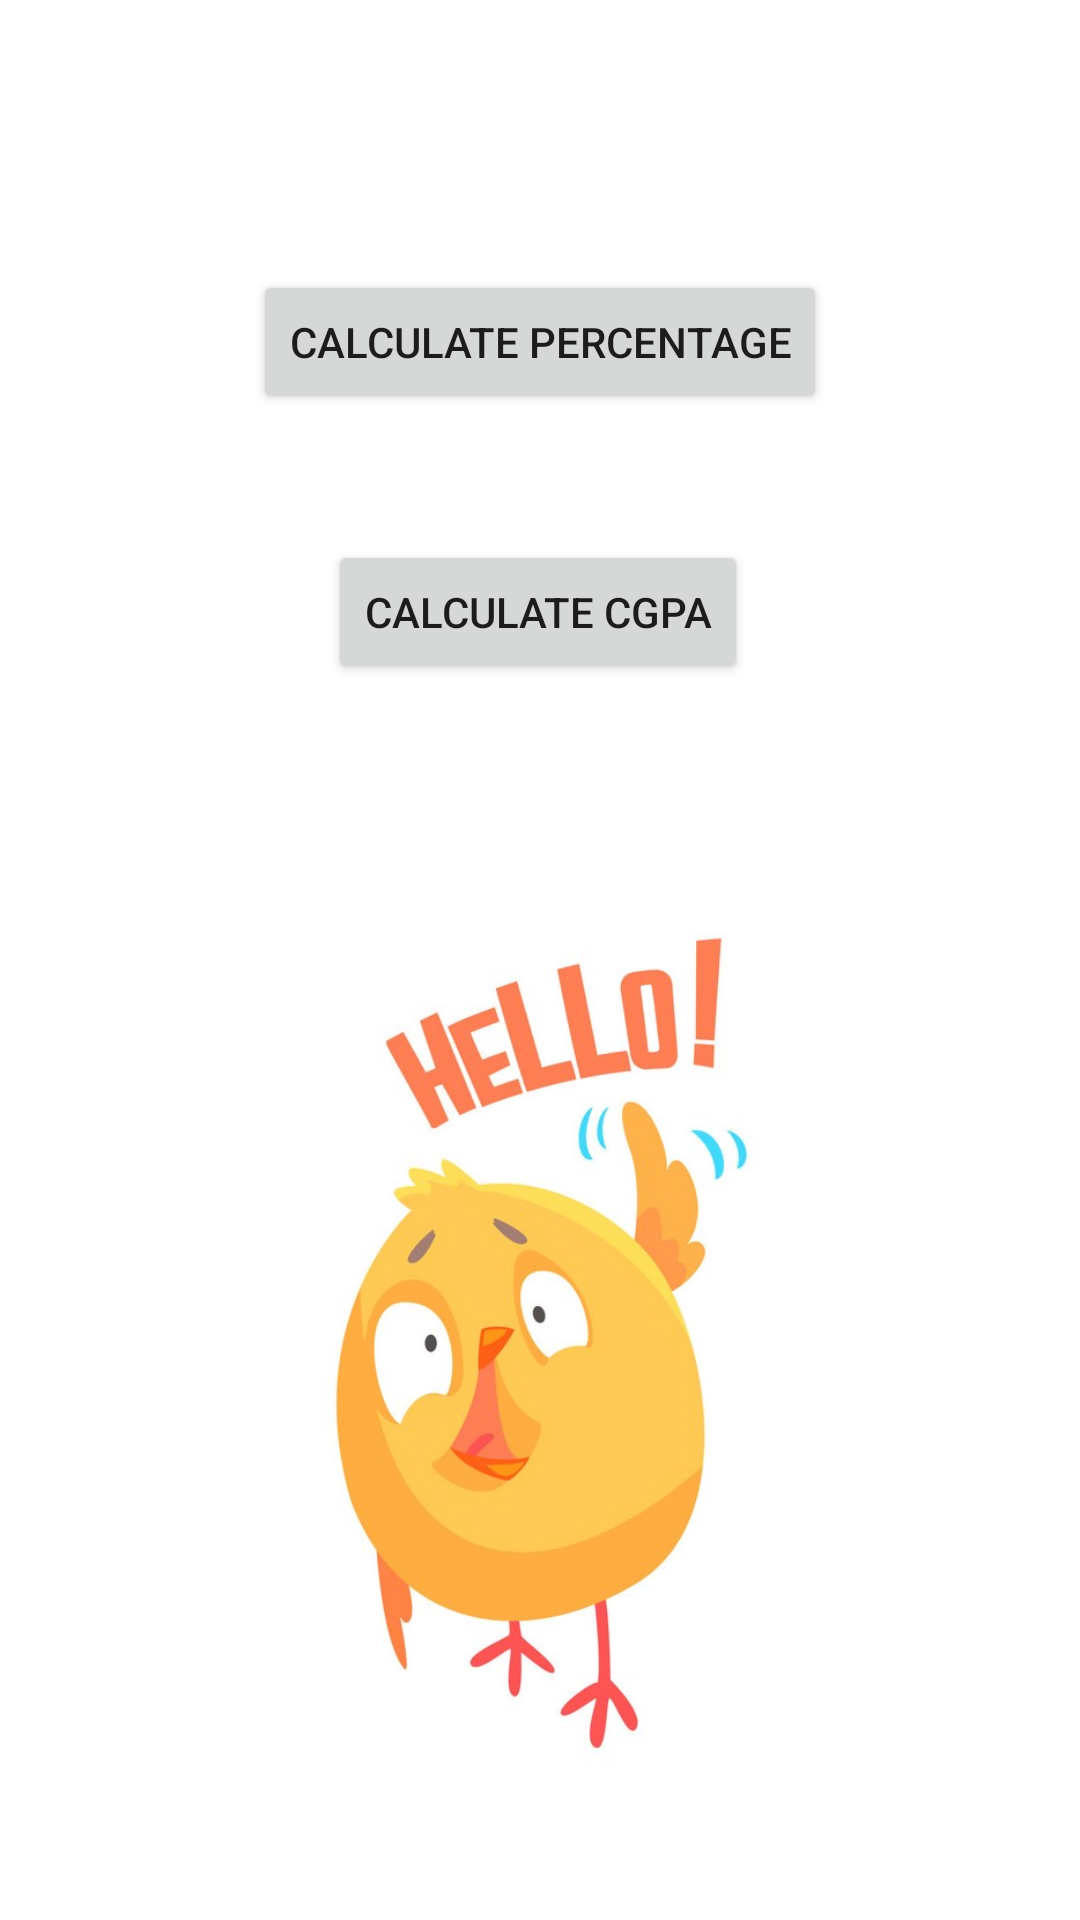

Write the Android layout XML for this screen, with the resource values it uses.
<!-- AndroidManifest.xml: application theme Theme.Calculate -->
<!-- res/layout/activity_main.xml -->
<?xml version="1.0" encoding="utf-8"?>
<androidx.constraintlayout.widget.ConstraintLayout xmlns:android="http://schemas.android.com/apk/res/android"
    xmlns:app="http://schemas.android.com/apk/res-auto"
    xmlns:tools="http://schemas.android.com/tools"
    android:layout_width="match_parent"
    android:layout_height="match_parent"
    tools:context=".MainActivity">

    <Button
        android:id="@+id/button"
        android:layout_width="wrap_content"
        android:layout_height="wrap_content"
        android:onClick="openActivity1"
        android:text="@string/calculate_percentage"
        app:layout_constraintBottom_toTopOf="@+id/button2"
        app:layout_constraintEnd_toEndOf="parent"
        app:layout_constraintStart_toStartOf="parent"
        app:layout_constraintTop_toTopOf="parent"
        app:layout_constraintVertical_bias="0.681"
        tools:ignore="UsingOnClickInXml" />

    <Button
        android:id="@+id/button2"
        android:layout_width="wrap_content"
        android:layout_height="wrap_content"
        android:layout_marginBottom="412dp"
        android:onClick="openActivity2"
        android:text="@string/calculate_cgpa"
        app:layout_constraintBottom_toBottomOf="parent"
        app:layout_constraintEnd_toEndOf="parent"
        app:layout_constraintHorizontal_bias="0.497"
        app:layout_constraintStart_toStartOf="parent"
        tools:ignore="UsingOnClickInXml" />

    <ImageView
        android:id="@+id/imageView"
        android:layout_width="match_parent"
        android:layout_height="385dp"
        android:contentDescription="@string/imageDes"
        app:layout_constraintBottom_toBottomOf="parent"
        app:layout_constraintEnd_toEndOf="parent"
        app:layout_constraintHorizontal_bias="0.0"
        app:layout_constraintStart_toStartOf="parent"
        app:layout_constraintTop_toBottomOf="@+id/button2"
        app:layout_constraintVertical_bias="1.0"
        app:srcCompat="@drawable/bird2" />

</androidx.constraintlayout.widget.ConstraintLayout>
<!-- resources referenced by this layout -->
<resources>
  <!-- drawable bird2: jpg bitmap (drawable, 68362 bytes) -->
  <string name="calculate_cgpa">Calculate Cgpa</string>
  <string name="calculate_percentage">Calculate Percentage</string>
  <string name="imageDes">Bird</string>
  <style name="Theme.Calculate" parent="Theme.MaterialComponents.DayNight.DarkActionBar">
          
          <item name="colorPrimary">#FF7F50</item>
          <item name="colorPrimaryVariant">#FF7F50</item>
          <item name="colorOnPrimary">@color/white</item>
          
          <item name="colorSecondary">@color/teal_200</item>
          <item name="colorSecondaryVariant">@color/teal_700</item>
          <item name="colorOnSecondary">@color/black</item>
          
          <item name="android:statusBarColor" tools:targetApi="l">?attr/colorPrimaryVariant</item>
          
      </style>
  <!-- not gathered from this repository: default colours our renderer supplied (Android Studio template values) -->
  <color name="teal_200">#FF03DAC5</color>
  <color name="teal_700">#FF018786</color>
  <color name="black">#FF000000</color>
  <color name="white">#FFFFFFFF</color>
</resources>
